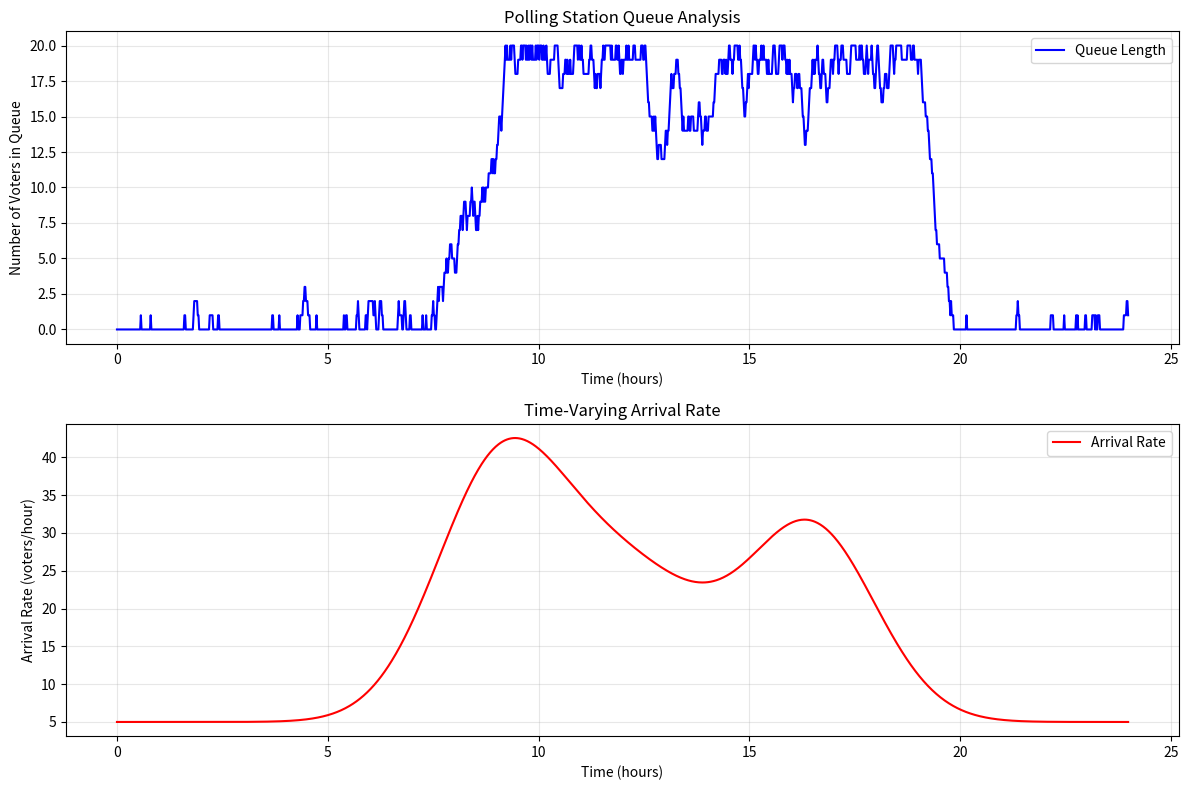

Write the Python code that produced this figure.
import numpy as np
import matplotlib.pyplot as plt

class TimeVaryingPollingQueue:
    def __init__(self, base_rate=5, service_rate=15, capacity=None):
        """
        Time-Varying Polling Station Queue Simulator
        
        Parameters:
        - base_rate: background arrival rate (per hour)
        - service_rate: service rate (per hour)
        - capacity: maximum queue capacity (optional)
        """
        self.base_rate = base_rate
        self.service_rate = service_rate
        self.capacity = capacity
        
        # Define peak periods (times in hours)
        self.peaks = [
            {"amplitude": 30, "time": 9, "width": 1.5},    # Morning peak at 9 AM
            {"amplitude": 20, "time": 12, "width": 2},     # Lunch peak at 12 PM
            {"amplitude": 25, "time": 16.5, "width": 1.5}, # Afternoon peak at 4:30 PM
        ]
        
        # Current state
        self.queue_length = 0
        self.time = 0
        
        # Keep track of these for plotting
        self.queue_history = []
        self.time_history = []
        self.arrival_rate_history = []
        
        # Statistics
        self.total_voters = 0
        self.rejected_voters = 0
    
    def arrival_rate(self, t):
        """
        Calculate arrival rate at time t
        t: time in hours
        """
        rate = self.base_rate
        for peak in self.peaks:
            A = peak["amplitude"]
            t_peak = peak["time"]
            sigma = peak["width"]
            rate += A * np.exp(-((t - t_peak)**2) / (2 * sigma**2))
        return rate
    
    def run_simulation(self, duration_hours=12):
        """Run the simulation for specified hours"""
        duration = duration_hours * 60  # Convert to minutes
        
        while self.time < duration:
            current_hour = self.time / 60  # Convert current time to hours
            current_arrival_rate = self.arrival_rate(current_hour)
            
            # Record current state
            self.queue_history.append(self.queue_length)
            self.time_history.append(current_hour)
            self.arrival_rate_history.append(current_arrival_rate)
            
            # Generate random arrival and service events
            if np.random.random() < current_arrival_rate/60:  # Convert to per minute probability
                if self.capacity is None or self.queue_length < self.capacity:
                    self.queue_length += 1
                    self.total_voters += 1
                else:
                    self.rejected_voters += 1
            
            if np.random.random() < self.service_rate/60 and self.queue_length > 0:
                self.queue_length -= 1
            
            self.time += 1
    
    def plot_results(self):
        """Visualize the queue length and arrival rate over time"""
        fig, (ax1, ax2) = plt.subplots(2, 1, figsize=(12, 8))
        
        # Plot queue length
        ax1.plot(self.time_history, self.queue_history, 'b-', label='Queue Length')
        ax1.set_xlabel('Time (hours)')
        ax1.set_ylabel('Number of Voters in Queue')
        ax1.set_title('Polling Station Queue Analysis')
        ax1.grid(True, alpha=0.3)
        ax1.legend()
        
        # Plot arrival rate
        ax2.plot(self.time_history, self.arrival_rate_history, 'r-', label='Arrival Rate')
        ax2.set_xlabel('Time (hours)')
        ax2.set_ylabel('Arrival Rate (voters/hour)')
        ax2.set_title('Time-Varying Arrival Rate')
        ax2.grid(True, alpha=0.3)
        ax2.legend()
        
        plt.tight_layout()
        plt.show()
        
        print("\nSimulation Results:")
        print(f"Total Voters Served: {self.total_voters}")
        print(f"Rejected Voters: {self.rejected_voters}")
        print(f"Average Queue Length: {np.mean(self.queue_history):.1f}")
        print(f"Maximum Queue Length: {max(self.queue_history)}")
        print(f"Average Arrival Rate: {np.mean(self.arrival_rate_history):.1f} voters/hour")

# Run simulation
if __name__ == "__main__":
    sim = TimeVaryingPollingQueue(base_rate=5, service_rate=25, capacity=20)
    sim.run_simulation(duration_hours=24)  # Run for 24 hours
    sim.plot_results()